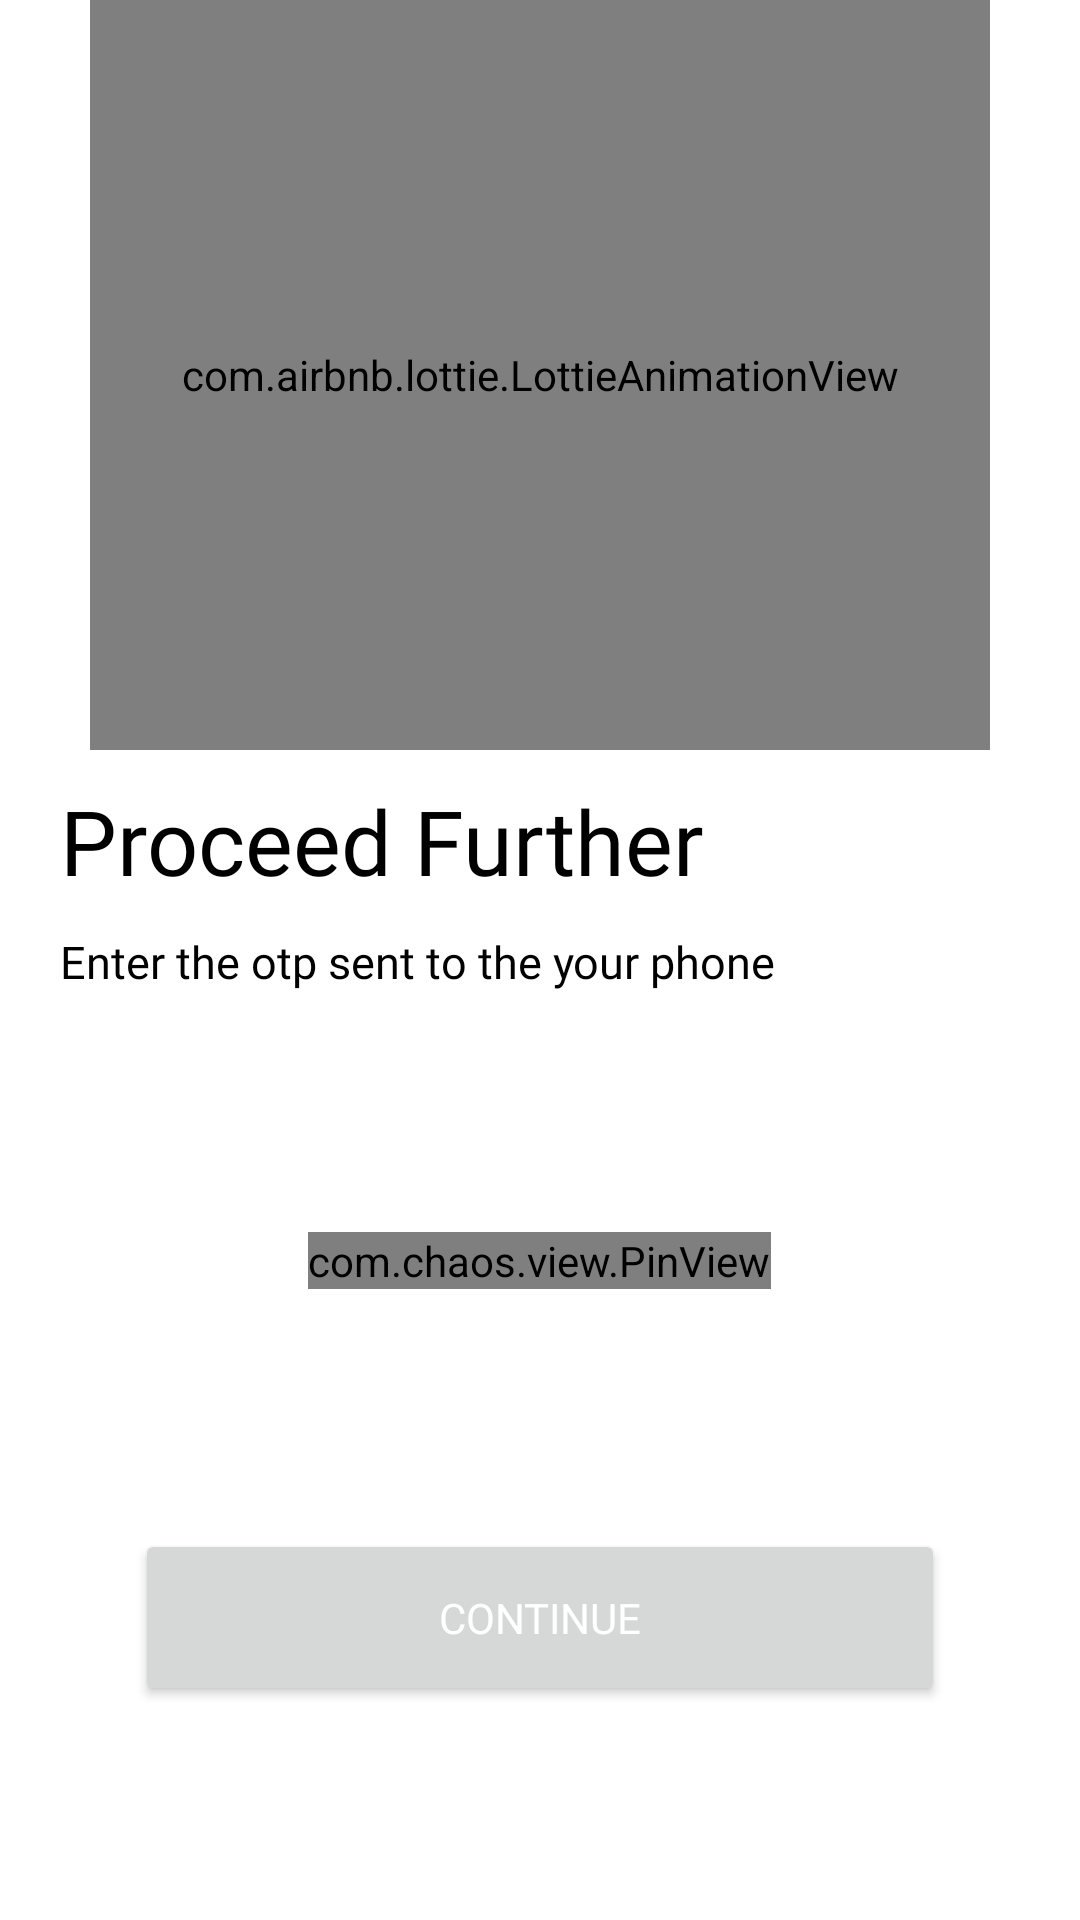

Here is an Android app screen rendered from its layout file. Give the layout XML and the strings, colors and styles it references.
<!-- AndroidManifest.xml: application theme AppTheme -->
<!-- res/layout/activity_o_t_p.xml -->
<?xml version="1.0" encoding="utf-8"?>
<RelativeLayout xmlns:android="http://schemas.android.com/apk/res/android"
    xmlns:app="http://schemas.android.com/apk/res-auto"
    xmlns:tools="http://schemas.android.com/tools"
    android:layout_width="match_parent"
    android:layout_height="match_parent"
    tools:context=".PhoneNumberActivity"
    android:background="@color/white">

    <com.airbnb.lottie.LottieAnimationView
        android:id="@+id/imagephone"
        android:layout_width="300dp"
        android:layout_height="250dp"
        android:layout_centerHorizontal="true"
        app:lottie_autoPlay="true"
        app:lottie_loop="true"
        app:lottie_rawRes="@raw/otppimg" />

    <TextView
        android:id="@+id/precoeedfurther"
        android:layout_width="wrap_content"
        android:layout_height="wrap_content"
        android:layout_below="@id/imagephone"
        android:layout_marginLeft="20dp"
        android:layout_marginTop="10dp"
        android:fontFamily="@font/poppinsmedium"
        android:text="Proceed Further"
        android:textColor="@color/black"
        android:textSize="30sp" />

    <TextView
        android:id="@+id/textphone"
        android:layout_width="wrap_content"
        android:layout_height="wrap_content"
        android:layout_below="@id/precoeedfurther"
        android:layout_marginLeft="20dp"
        android:layout_marginTop="10dp"
        android:fontFamily="@font/poppinsmedium"
        android:text="Enter the otp sent to the your phone"
        android:textColor="@color/black"
        android:textSize="15sp" />

    <com.chaos.view.PinView
        android:id="@+id/otp"
        android:layout_width="wrap_content"
        android:layout_height="wrap_content"
        android:layout_below="@id/textphone"
        android:layout_centerHorizontal="true"
        android:layout_marginTop="80dp"
        android:cursorVisible="true"
        android:focusableInTouchMode="true"
        android:itemBackground="@color/white"
        app:hideLineWhenFilled="false"
        app:itemCount="6"
        app:itemHeight="50dp"
        app:itemRadius="5dp"
        app:itemWidth="50dp"
        app:lineColor="@color/myfav"
        app:lineWidth="1dp"
        tools:ignore="MissingClass" />

    <Button
        android:id="@+id/continuebtn"
        android:layout_width="270dp"
        android:layout_height="wrap_content"
        android:layout_below="@id/otp"
        android:layout_centerHorizontal="true"
        android:layout_marginTop="80dp"
        android:fontFamily="@font/poppinsmedium"
        android:padding="20dp"
        android:text="Continue"
        android:textColor="@color/white" />

</RelativeLayout>
<!-- resources referenced by this layout -->
<resources>
  <color name="black">#000000</color>
  <color name="myfav">#6658d3</color>
  <color name="white">#ffffff</color>
  <style name="AppTheme" parent="Theme.MaterialComponents.Light.DarkActionBar">
  
          <item name="colorPrimary">@color/colorPrimary</item>
          <item name="colorPrimaryDark">@color/colorPrimaryDark</item>
          <item name="colorAccent">@color/colorAccent</item>
  
      </style>
  <color name="colorPrimary">#6200EE</color>
  <color name="colorPrimaryDark">#6658d3</color>
  <color name="colorAccent">#6658d3</color>
</resources>
